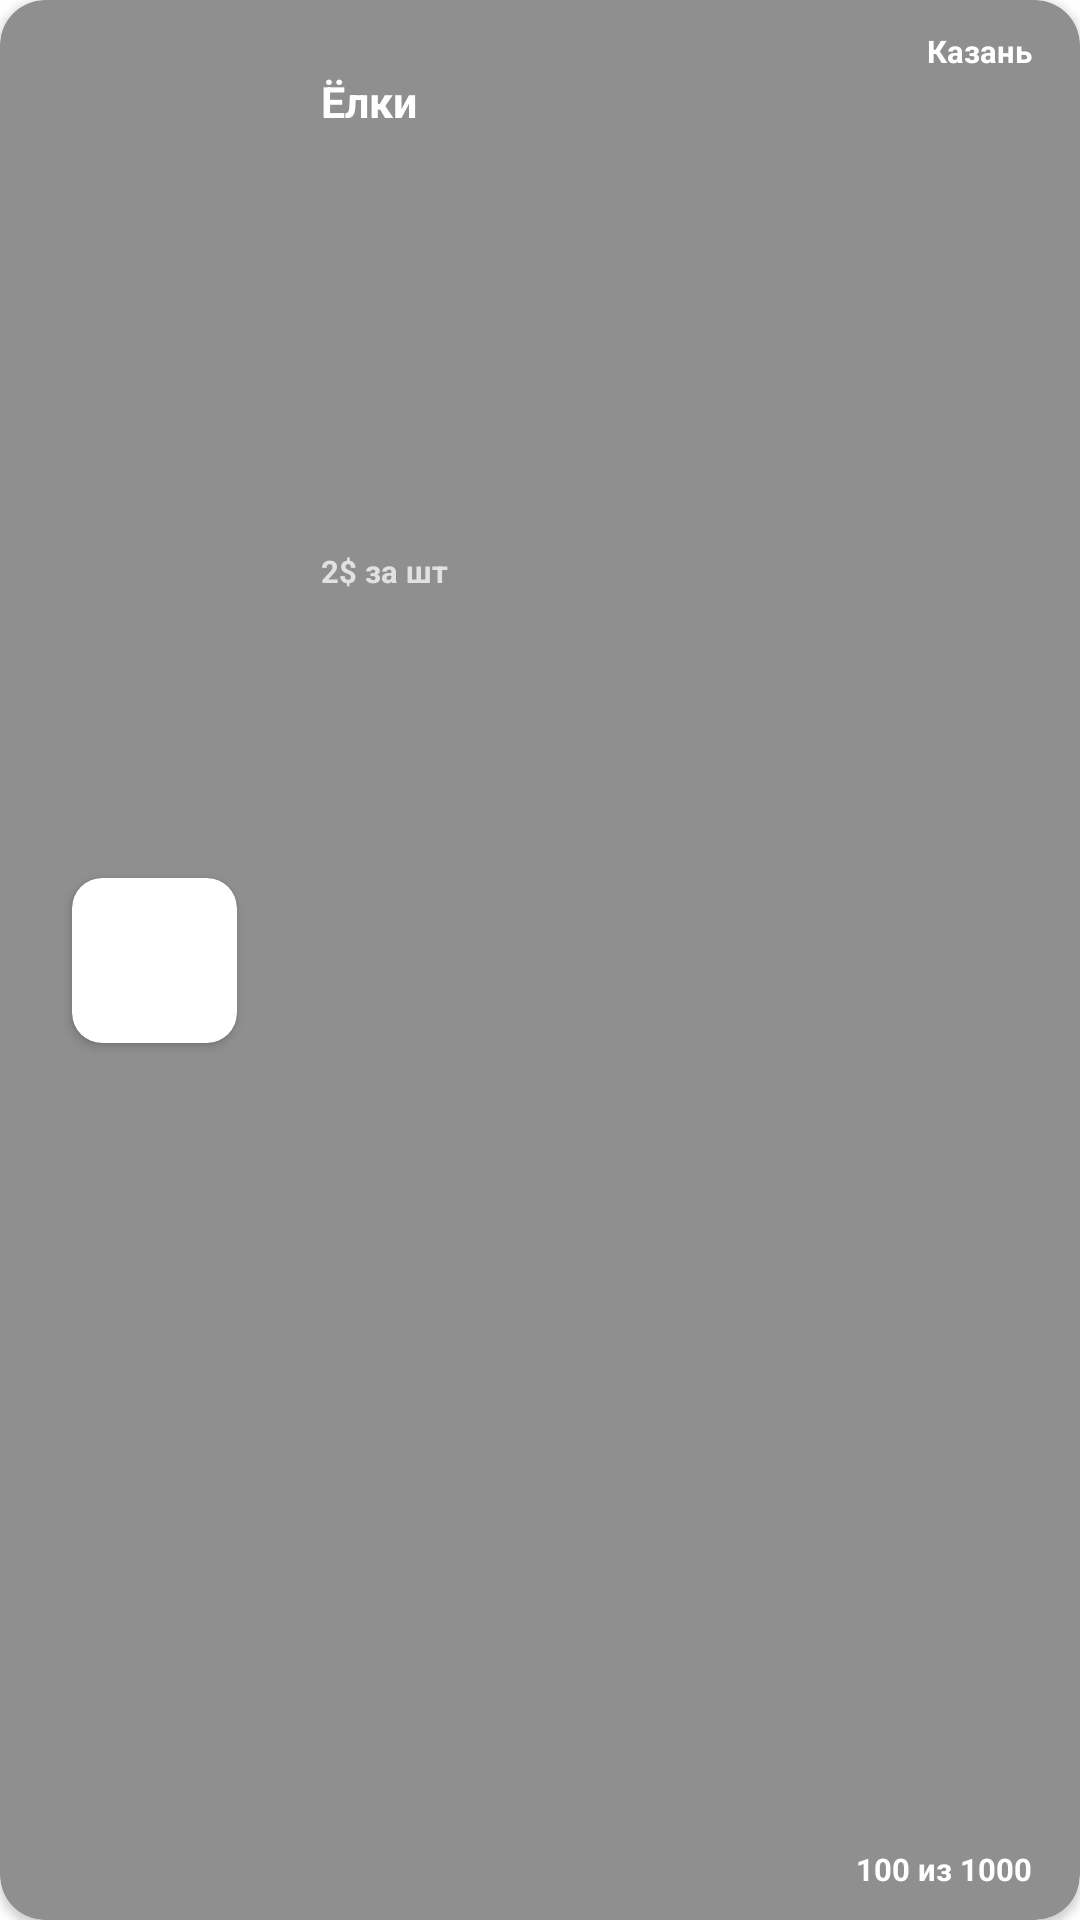

This screen was rendered from an Android layout file. Write that file and the resources it references.
<!-- AndroidManifest.xml: application theme Theme.Union -->
<!-- res/layout/item.xml -->
<?xml version="1.0" encoding="utf-8"?>
<androidx.cardview.widget.CardView
    xmlns:android="http://schemas.android.com/apk/res/android"
    android:layout_width="match_parent"
    android:layout_height="100dp"
    android:layout_gravity="center"
    xmlns:app="http://schemas.android.com/apk/res-auto"
    app:cardCornerRadius="15dp"
    app:cardBackgroundColor="@color/darkGray"
    android:layout_marginBottom="15dp">


    <androidx.constraintlayout.widget.ConstraintLayout
        android:layout_width="match_parent"
        android:layout_height="match_parent">


        <androidx.cardview.widget.CardView
            android:id="@+id/cardView"
            android:layout_width="55dp"
            android:layout_height="55dp"
            android:layout_marginStart="24dp"
            android:elevation="10dp"
            app:cardCornerRadius="10dp"
            app:layout_constraintBottom_toBottomOf="parent"
            app:layout_constraintStart_toStartOf="parent"
            app:layout_constraintTop_toTopOf="parent">

            <ImageView
                android:id="@+id/iv_productPhoto"
                android:layout_width="55dp"
                android:layout_height="55dp"
                android:scaleType="centerCrop"
                android:adjustViewBounds="true" />
        </androidx.cardview.widget.CardView>

        <TextView
            android:id="@+id/tvName"
            android:layout_width="125dp"
            android:layout_height="wrap_content"
            android:layout_marginStart="28dp"
            android:layout_marginTop="24dp"
            android:text="Ёлки"
            android:ellipsize="end"
            android:singleLine="true"
            android:textColor="@color/white"
            android:textSize="7pt"
            android:textStyle="bold"
            app:layout_constraintStart_toEndOf="@+id/cardView"
            app:layout_constraintTop_toTopOf="parent" />

        <TextView
            android:id="@+id/tvPrice"
            android:layout_width="wrap_content"
            android:layout_height="wrap_content"
            android:layout_marginStart="28dp"
            android:layout_marginTop="4dp"
            android:text="2$ за шт"
            android:textColor="@color/gray"
            android:textSize="5pt"
            android:textStyle="bold"
            app:layout_constraintBottom_toBottomOf="parent"
            app:layout_constraintStart_toEndOf="@+id/cardView"
            app:layout_constraintTop_toBottomOf="@+id/tvName"
            app:layout_constraintVertical_bias="0.235" />

        <TextView
            android:id="@+id/tvCity"
            android:layout_width="wrap_content"
            android:layout_height="wrap_content"
            android:layout_marginTop="10dp"
            android:layout_marginEnd="16dp"
            android:textSize="5pt"
            android:textColor="@color/white"
            android:text="Казань"
            android:textStyle="bold"
            app:layout_constraintEnd_toEndOf="parent"
            app:layout_constraintTop_toTopOf="parent" />

        <TextView
            android:id="@+id/tvCount"
            android:layout_width="wrap_content"
            android:layout_height="wrap_content"
            android:layout_marginEnd="16dp"
            android:layout_marginBottom="10dp"
            android:text="100 из 1000"
            android:textColor="@color/white"
            android:textSize="5pt"
            android:textStyle="bold"
            app:layout_constraintBottom_toBottomOf="parent"
            app:layout_constraintEnd_toEndOf="parent"
            app:layout_constraintTop_toBottomOf="@+id/tvCity"
            app:layout_constraintVertical_bias="1.0" />

    </androidx.constraintlayout.widget.ConstraintLayout>

</androidx.cardview.widget.CardView>
<!-- resources referenced by this layout -->
<resources>
  <color name="darkGray">#8F8F8F</color>
  <color name="gray">#E1E1E1</color>
  <color name="white">#FFFFFFFF</color>
  <style name="Theme.Union" parent="Theme.MaterialComponents.DayNight.NoActionBar">
          
          <item name="colorPrimary">#848484</item>
          <item name="colorPrimaryVariant">#8F8F8F</item>
          <item name="colorOnPrimary">@color/white</item>
          
          <item name="colorSecondary">@color/teal_200</item>
          <item name="colorSecondaryVariant">@color/teal_700</item>
          <item name="colorOnSecondary">@color/black</item>
          
          <item name="android:statusBarColor" tools:targetApi="l">?attr/colorPrimaryVariant</item>
          
      </style>
  <color name="teal_200">#FF03DAC5</color>
  <color name="teal_700">#FF018786</color>
  <color name="black">#FF000000</color>
</resources>
